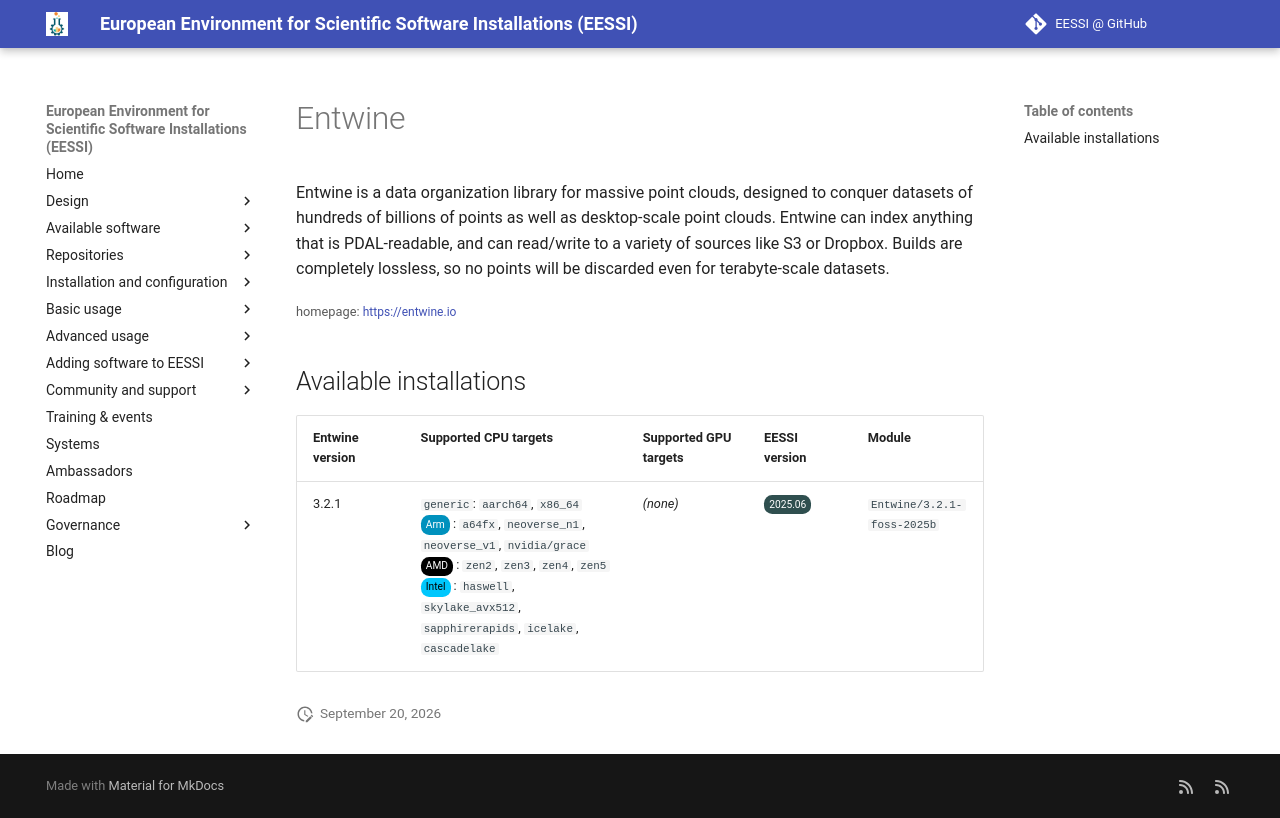

repository: EESSI/docs · page: available_software/detail/Entwine/index.html · generator: mkdocs

---
json_ld:
  '@context': https://schema.org
  '@type': SoftwareApplication
  applicationCategory: DeveloperApplication
  description: 'Entwine is a data organization library for massive

    point clouds, designed to conquer datasets of hundreds of billions of

    points as well as desktop-scale point clouds. Entwine can index

    anything that is PDAL-readable, and can read/write to a variety of

    sources like S3 or Dropbox. Builds are completely lossless, so no

    points will be discarded even for terabyte-scale datasets.'
  license: Not confirmed
  name: Entwine
  offers:
    '@type': Offer
    price: 0
  operatingSystem: LINUX
  review:
    '@type': Review
    author:
      '@type': Organization
      name: EESSI
    reviewBody: Application has been successfully made available on all architectures
      supported by EESSI
    reviewRating:
      '@type': Rating
      ratingValue: 5
  softwareRequirements: See https://www.eessi.io/docs/ for how to make EESSI available
    on your system
  softwareVersion: '[''3.2.1'']'
  url: https://entwine.io
---
# Entwine


Entwine is a data organization library for massive
point clouds, designed to conquer datasets of hundreds of billions of
points as well as desktop-scale point clouds. Entwine can index
anything that is PDAL-readable, and can read/write to a variety of
sources like S3 or Dropbox. Builds are completely lossless, so no
points will be discarded even for terabyte-scale datasets.

<small>homepage: </small><span class="software-link">[https://entwine.io](https://entwine.io)</span>

## Available installations


|Entwine version|Supported CPU targets|Supported GPU targets|EESSI version|Module|
| --- | --- | --- | --- | --- |
|3.2.1|`generic`: `aarch64`, `x86_64`<br/><span class="software-cpu-arm">Arm</span>: `a64fx`, `neoverse_n1`, `neoverse_v1`, `nvidia/grace`<br/><span class="software-cpu-amd">AMD</span>: `zen2`, `zen3`, `zen4`, `zen5`<br/><span class="software-cpu-intel">Intel</span>: `haswell`, `skylake_avx512`, `sapphirerapids`, `icelake`, `cascadelake`<br/>|*(none)*|<span class="software-eessi-version-202506">2025.06</span>|`Entwine/3.2.1-foss-2025b`|
